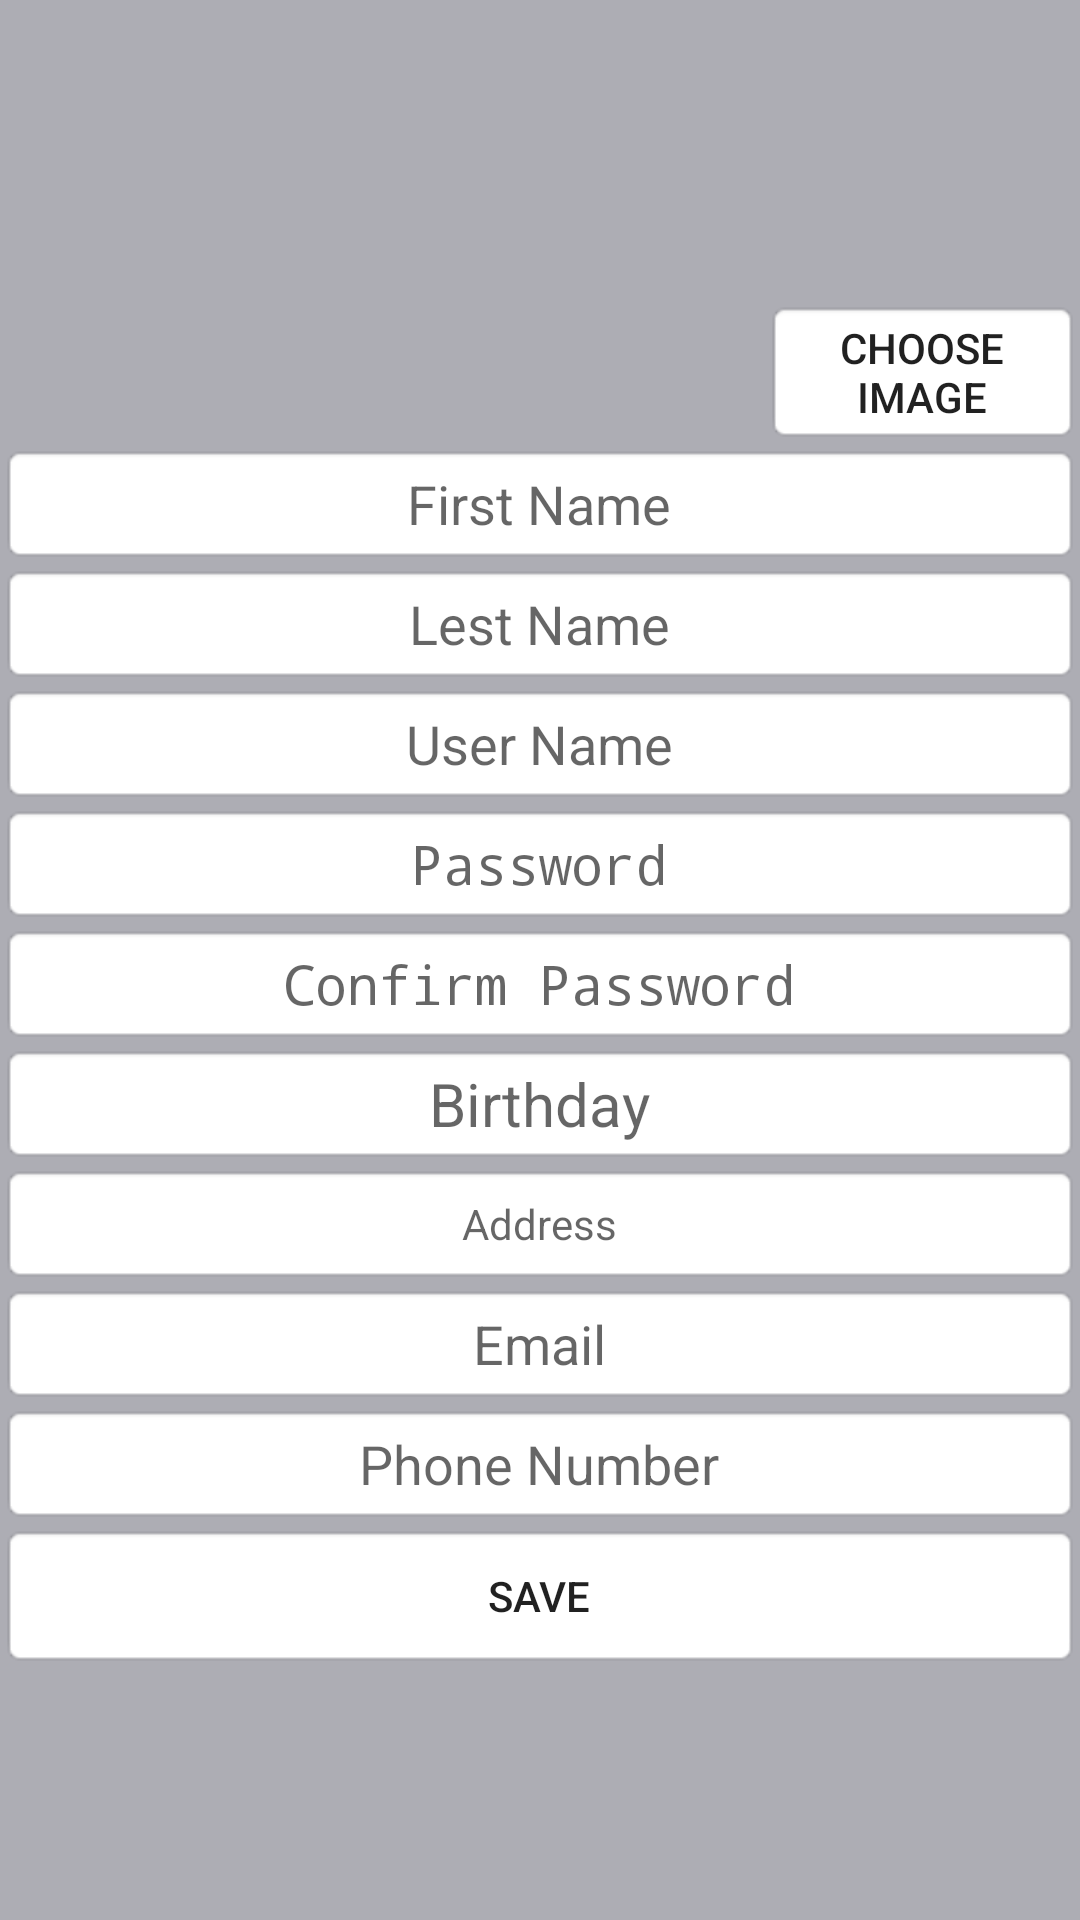

Here is an Android app screen rendered from its layout file. Give the layout XML and the strings, colors and styles it references.
<!-- AndroidManifest.xml: application theme AppTheme -->
<!-- res/layout/add__kid.xml -->
<?xml version="1.0" encoding="utf-8"?>
<LinearLayout xmlns:android="http://schemas.android.com/apk/res/android"
    android:orientation="vertical" android:layout_width="match_parent"
    android:layout_height="match_parent">


    <ScrollView
        android:layout_width="match_parent"
        android:layout_height="match_parent"
        android:id="@+id/scrollView2"
        android:background="#adadb4">

        <LinearLayout
            android:orientation="vertical"
            android:layout_width="match_parent"
            android:layout_height="wrap_content"
            android:background="#adadb4">

            <ImageView
                android:layout_width="100dp"
                android:layout_height="100dp"
                android:id="@+id/AddKid_Image"
                android:layout_alignParentEnd="true"
                android:layout_alignParentTop="true"
                android:layout_toEndOf="@+id/textView11"
                android:layout_above="@+id/AddKid_SaveDetails"
                android:background="@drawable/shado"
                android:layout_gravity="right" />

            <Button
                android:layout_width="105dp"
                android:layout_height="wrap_content"
                android:text="Choose Image"
                android:id="@+id/AddKid_ChooseImage"
                android:onClick="loadImagefromGallery"
                android:layout_above="@+id/textView5"
                android:background="@android:drawable/editbox_background_normal"
                android:layout_gravity="right" />

            <EditText
                android:layout_width="match_parent"
                android:layout_height="40dp"
                android:id="@+id/AddKid_Fname"
                android:background="@android:drawable/editbox_background_normal"
                android:layout_above="@+id/save_signup_btn"
                android:layout_alignParentEnd="true"
                android:hint="First Name"
                android:gravity="center" />

            <EditText
                android:layout_width="match_parent"
                android:layout_height="40dp"
                android:id="@+id/AddKid_Lname"
                android:background="@android:drawable/editbox_background_normal"
                android:layout_above="@+id/textView8"
                android:layout_alignParentStart="true"
                android:hint="Lest Name"
                android:gravity="center" />

            <EditText
                android:layout_width="match_parent"
                android:layout_height="40dp"
                android:id="@+id/AddKid_UserName"
                android:background="@android:drawable/editbox_background_normal"
                android:layout_above="@+id/textView9"
                android:layout_alignParentStart="true"
                android:hint="User Name"
                android:gravity="center" />

            <EditText
                android:layout_width="match_parent"
                android:layout_height="40dp"
                android:id="@+id/AddKid_Pass"
                android:background="@android:drawable/editbox_background_normal"
                android:layout_above="@+id/textView10"
                android:layout_alignParentStart="true"
                android:hint="Password"
                android:inputType="textPassword"
                android:gravity="center" />

            <EditText
                android:layout_width="match_parent"
                android:layout_height="40dp"
                android:id="@+id/AddKid_ConfPass"
                android:background="@android:drawable/editbox_background_normal"
                android:layout_above="@+id/textView15"
                android:layout_alignParentStart="true"
                android:inputType="textPassword"
                android:hint="Confirm Password"
                android:gravity="center" />

            <TextView
                android:layout_width="match_parent"
                android:layout_height="40dp"
                android:id="@+id/AddKid_Birthday"
                android:background="@android:drawable/editbox_background_normal"
                android:layout_above="@+id/textView12"
                android:layout_alignParentStart="true"
                android:hint="Birthday"
                android:gravity="center"
                android:textSize="20sp"
                android:onClick="opendatetime" />

            <TextView
                android:layout_width="match_parent"
                android:layout_height="40dp"
                android:ems="10"
                android:id="@+id/AddKid_Address"
                android:background="@android:drawable/editbox_background_normal"
                android:layout_above="@+id/textView7"
                android:layout_alignParentStart="true"
                android:hint="Address"
                android:gravity="center"
                android:onClick="PicAddraesEvent" />

            <EditText
                android:layout_width="match_parent"
                android:layout_height="40dp"
                android:id="@+id/AddKid_Email"
                android:background="@android:drawable/editbox_background_normal"
                android:layout_above="@+id/textView6"
                android:layout_alignParentStart="true"
                android:hint="Email"
                android:gravity="center"
                android:inputType="textWebEmailAddress" />

            <EditText
                android:layout_width="match_parent"
                android:layout_height="40dp"
                android:ems="10"
                android:id="@+id/AddKid_Phone"
                android:layout_gravity="center_horizontal"
                android:background="@android:drawable/editbox_background_normal"
                android:layout_above="@+id/textView11"
                android:layout_alignParentStart="true"
                android:hint="Phone Number"
                android:gravity="center"
                android:inputType="phone" />

            <Button
                android:layout_width="match_parent"
                android:layout_height="match_parent"
                android:text="Save"
                android:id="@+id/AddKid_SaveDetails"
                android:onClick="onClick"
                android:layout_gravity="center_horizontal"
                android:layout_alignParentBottom="true"
                android:layout_centerHorizontal="true"
                android:background="@android:drawable/editbox_background_normal" />

        </LinearLayout>
    </ScrollView>

</LinearLayout>
<!-- resources referenced by this layout -->
<resources>
  <style name="AppTheme" parent="Theme.AppCompat.Light.DarkActionBar">
          
      </style>
</resources>
